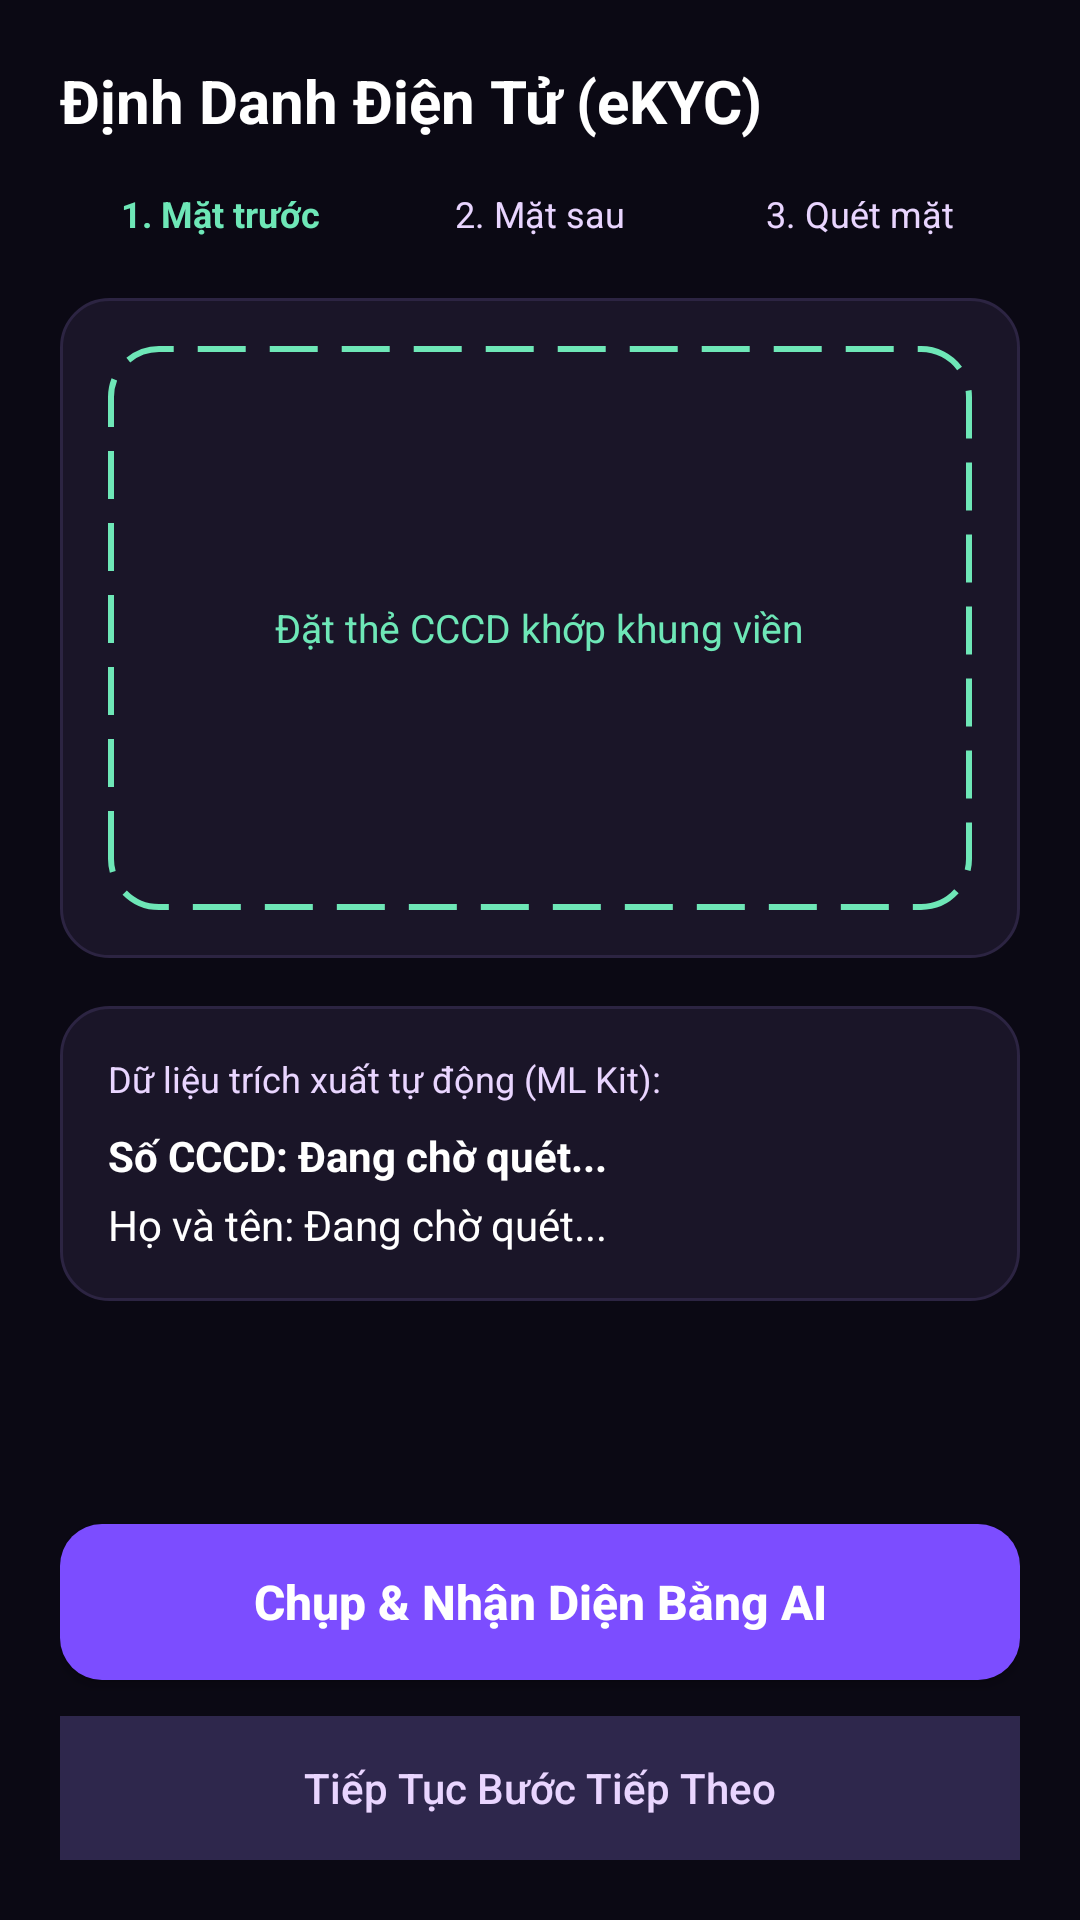

Reconstruct the res/layout file that produces this screen, plus the resources it refers to.
<!-- AndroidManifest.xml: application theme Theme.SSharing -->
<!-- res/layout/activity_ekyc_verification.xml -->
<?xml version="1.0" encoding="utf-8"?>
<androidx.constraintlayout.widget.ConstraintLayout xmlns:android="http://schemas.android.com/apk/res/android"
    xmlns:app="http://schemas.android.com/apk/res-auto"
    android:layout_width="match_parent"
    android:layout_height="match_parent"
    android:background="#0B0914"
    android:padding="20dp">

    <TextView
        android:id="@+id/tv_header_ekyc"
        android:layout_width="wrap_content"
        android:layout_height="wrap_content"
        android:text="Định Danh Điện Tử (eKYC)"
        android:textColor="#FFFFFF"
        android:textSize="20sp"
        android:textStyle="bold"
        app:layout_constraintTop_toTopOf="parent"
        app:layout_constraintStart_toStartOf="parent" />

    
    <LinearLayout
        android:id="@+id/layout_step_progress"
        android:layout_width="match_parent"
        android:layout_height="wrap_content"
        android:layout_marginTop="16dp"
        android:orientation="horizontal"
        android:weightSum="3"
        app:layout_constraintTop_toBottomOf="@id/tv_header_ekyc">

        <TextView
            android:id="@+id/tv_step_1"
            android:layout_width="0dp"
            android:layout_height="wrap_content"
            android:layout_weight="1"
            android:gravity="center"
            android:text="1. Mặt trước"
            android:textColor="#6EE7B7"
            android:textSize="12sp"
            android:textStyle="bold" />

        <TextView
            android:id="@+id/tv_step_2"
            android:layout_width="0dp"
            android:layout_height="wrap_content"
            android:layout_weight="1"
            android:gravity="center"
            android:text="2. Mặt sau"
            android:textColor="#E9D5FF"
            android:textSize="12sp" />

        <TextView
            android:id="@+id/tv_step_3"
            android:layout_width="0dp"
            android:layout_height="wrap_content"
            android:layout_weight="1"
            android:gravity="center"
            android:text="3. Quét mặt"
            android:textColor="#E9D5FF"
            android:textSize="12sp" />
    </LinearLayout>

    
    <FrameLayout
        android:id="@+id/frame_camera_container"
        android:layout_width="match_parent"
        android:layout_height="220dp"
        android:layout_marginTop="20dp"
        android:background="@drawable/bg_card_dark"
        app:layout_constraintTop_toBottomOf="@id/layout_step_progress">

        <View
            android:layout_width="match_parent"
            android:layout_height="match_parent"
            android:layout_margin="16dp"
            android:background="@drawable/bg_camera_viewfinder" />

        <TextView
            android:layout_width="wrap_content"
            android:layout_height="wrap_content"
            android:layout_gravity="center"
            android:text="Đặt thẻ CCCD khớp khung viền"
            android:textColor="#6EE7B7"
            android:textSize="13sp" />
    </FrameLayout>

    
    <LinearLayout
        android:id="@+id/card_ocr_result"
        android:layout_width="match_parent"
        android:layout_height="wrap_content"
        android:layout_marginTop="16dp"
        android:background="@drawable/bg_card_dark"
        android:orientation="vertical"
        android:padding="16dp"
        app:layout_constraintTop_toBottomOf="@id/frame_camera_container">

        <TextView
            android:layout_width="wrap_content"
            android:layout_height="wrap_content"
            android:text="Dữ liệu trích xuất tự động (ML Kit):"
            android:textColor="#E9D5FF"
            android:textSize="12sp" />

        <TextView
            android:id="@+id/tv_extracted_so_cccd"
            android:layout_width="wrap_content"
            android:layout_height="wrap_content"
            android:layout_marginTop="8dp"
            android:text="Số CCCD: Đang chờ quét..."
            android:textColor="#FFFFFF"
            android:textSize="14sp"
            android:textStyle="bold" />

        <TextView
            android:id="@+id/tv_extracted_ho_ten"
            android:layout_width="wrap_content"
            android:layout_height="wrap_content"
            android:layout_marginTop="4dp"
            android:text="Họ và tên: Đang chờ quét..."
            android:textColor="#FFFFFF"
            android:textSize="14sp" />
    </LinearLayout>

    <Button
        android:id="@+id/btn_chup_anh_cccd"
        android:layout_width="match_parent"
        android:layout_height="52dp"
        android:layout_marginBottom="12dp"
        android:background="@drawable/bg_btn_purple"
        android:text="Chụp &amp; Nhận Diện Bằng AI"
        android:textAllCaps="false"
        android:textColor="#FFFFFF"
        android:textSize="16sp"
        android:textStyle="bold"
        app:layout_constraintBottom_toTopOf="@id/btn_tiep_tuc_ekyc" />

    <Button
        android:id="@+id/btn_tiep_tuc_ekyc"
        android:layout_width="match_parent"
        android:layout_height="48dp"
        android:background="#2E274C"
        android:text="Tiếp Tục Bước Tiếp Theo"
        android:textAllCaps="false"
        android:textColor="#E9D5FF"
        android:textSize="14sp"
        app:layout_constraintBottom_toBottomOf="parent" />

</androidx.constraintlayout.widget.ConstraintLayout>
<!-- resources referenced by this layout -->
<resources>
  <!-- drawable bg_btn_purple (drawable) -->
  <?xml version="1.0" encoding="utf-8"?>
  <shape xmlns:android="http://schemas.android.com/apk/res/android">
      <solid android:color="#7C4DFF" />
      <corners android:radius="14dp" />
  </shape>
  <!-- drawable bg_camera_viewfinder (drawable) -->
  <?xml version="1.0" encoding="utf-8"?>
  <shape xmlns:android="http://schemas.android.com/apk/res/android"
      android:shape="rectangle">
      <solid android:color="#00000000" />
      <stroke android:width="2dp" android:color="#6EE7B7" android:dashWidth="16dp" android:dashGap="8dp" />
      <corners android:radius="16dp" />
  </shape>
  <!-- drawable bg_card_dark (drawable) -->
  <?xml version="1.0" encoding="utf-8"?>
  <shape xmlns:android="http://schemas.android.com/apk/res/android">
      <solid android:color="#1A1528" />
      <corners android:radius="16dp" />
      <stroke android:width="1dp" android:color="#2C2442" />
  </shape>
  <style name="Theme.SSharing" parent="Base.Theme.SSharing" />
  <style name="Base.Theme.SSharing" parent="Theme.Material3.DayNight.NoActionBar">
          
          
      </style>
</resources>
